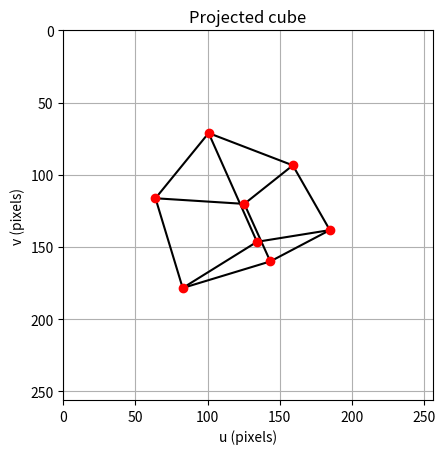

Here is the Python script that generated this plot:
import math
import numpy as np
import matplotlib.pyplot as plt


def projectPoint(x, y, z, fx=150, fy=150, cx=128, cy=128):
    if z <= 0:
        return None

    u = fx * x / z + cx
    v = cy - fy * y / z
    return u, v

def translate(x, y, z, tx=0, ty=0, tz=0):
    return x + tx, y + ty, z + tz

def scale_point(x, y, z, sx=1, sy=1, sz=1):
    return sx * x, sy * y, sz * (z - 5) + 5

def rotate_point(x, y, z, angle_x=0, angle_y=0, angle_z=0,
                 center=(0, 0, 5)):
    cx, sx = math.cos(angle_x), math.sin(angle_x)
    cy, sy = math.cos(angle_y), math.sin(angle_y)
    cz, sz = math.cos(angle_z), math.sin(angle_z)

    Rx = np.array([
        [1,  0,   0],
        [0, cx, -sx],
        [0, sx,  cx],
    ])

    Ry = np.array([
        [ cy, 0, sy],
        [  0, 1,  0],
        [-sy, 0, cy],
    ])

    Rz = np.array([
        [cz, -sz, 0],
        [sz,  cz, 0],
        [ 0,   0, 1],
    ])

    rotation = Rz @ Ry @ Rx
    center = np.array(center)
    point = np.array([x, y, z])

    return tuple(rotation @ (point - center) + center)


points = [
    [-1, -1, 4],
    [-1, -1, 6],
    [-1,  1, 4],
    [-1,  1, 6],
    [ 1, -1, 4],
    [ 1, -1, 6],
    [ 1,  1, 4],
    [ 1,  1, 6],
]


edges = []

for i in range(len(points)):
    for j in range(i + 1, len(points)):
        differences = sum(
            points[i][axis] != points[j][axis]
            for axis in range(3)
        )

        if differences == 1:
            edges.append((i, j))

theta = math.radians(30)

# Preserve point ordering so edge indices remain valid.
projected_points = []

for x, y, z in points:
    x, y, z = scale_point(x, y, z, sx=1.5, sy=1, sz=1)
    x, y, z = rotate_point(x, y, z, angle_x=theta, angle_y=theta+30)
    projected_points.append(projectPoint(x, y, z))


for i, j in edges:
    start = projected_points[i]
    end = projected_points[j]

    if start is not None and end is not None:
        plt.plot(
            [start[0], end[0]],
            [start[1], end[1]],
            color="black"
        )


for projected in projected_points:
    if projected is not None:
        u, v = projected
        plt.scatter(u, v, color="red", zorder=3)

plt.xlim(0, 256)
plt.ylim(256, 0)
plt.gca().set_aspect("equal")
plt.xlabel("u (pixels)")
plt.ylabel("v (pixels)")
plt.title("Projected cube")
plt.grid()
plt.show()
